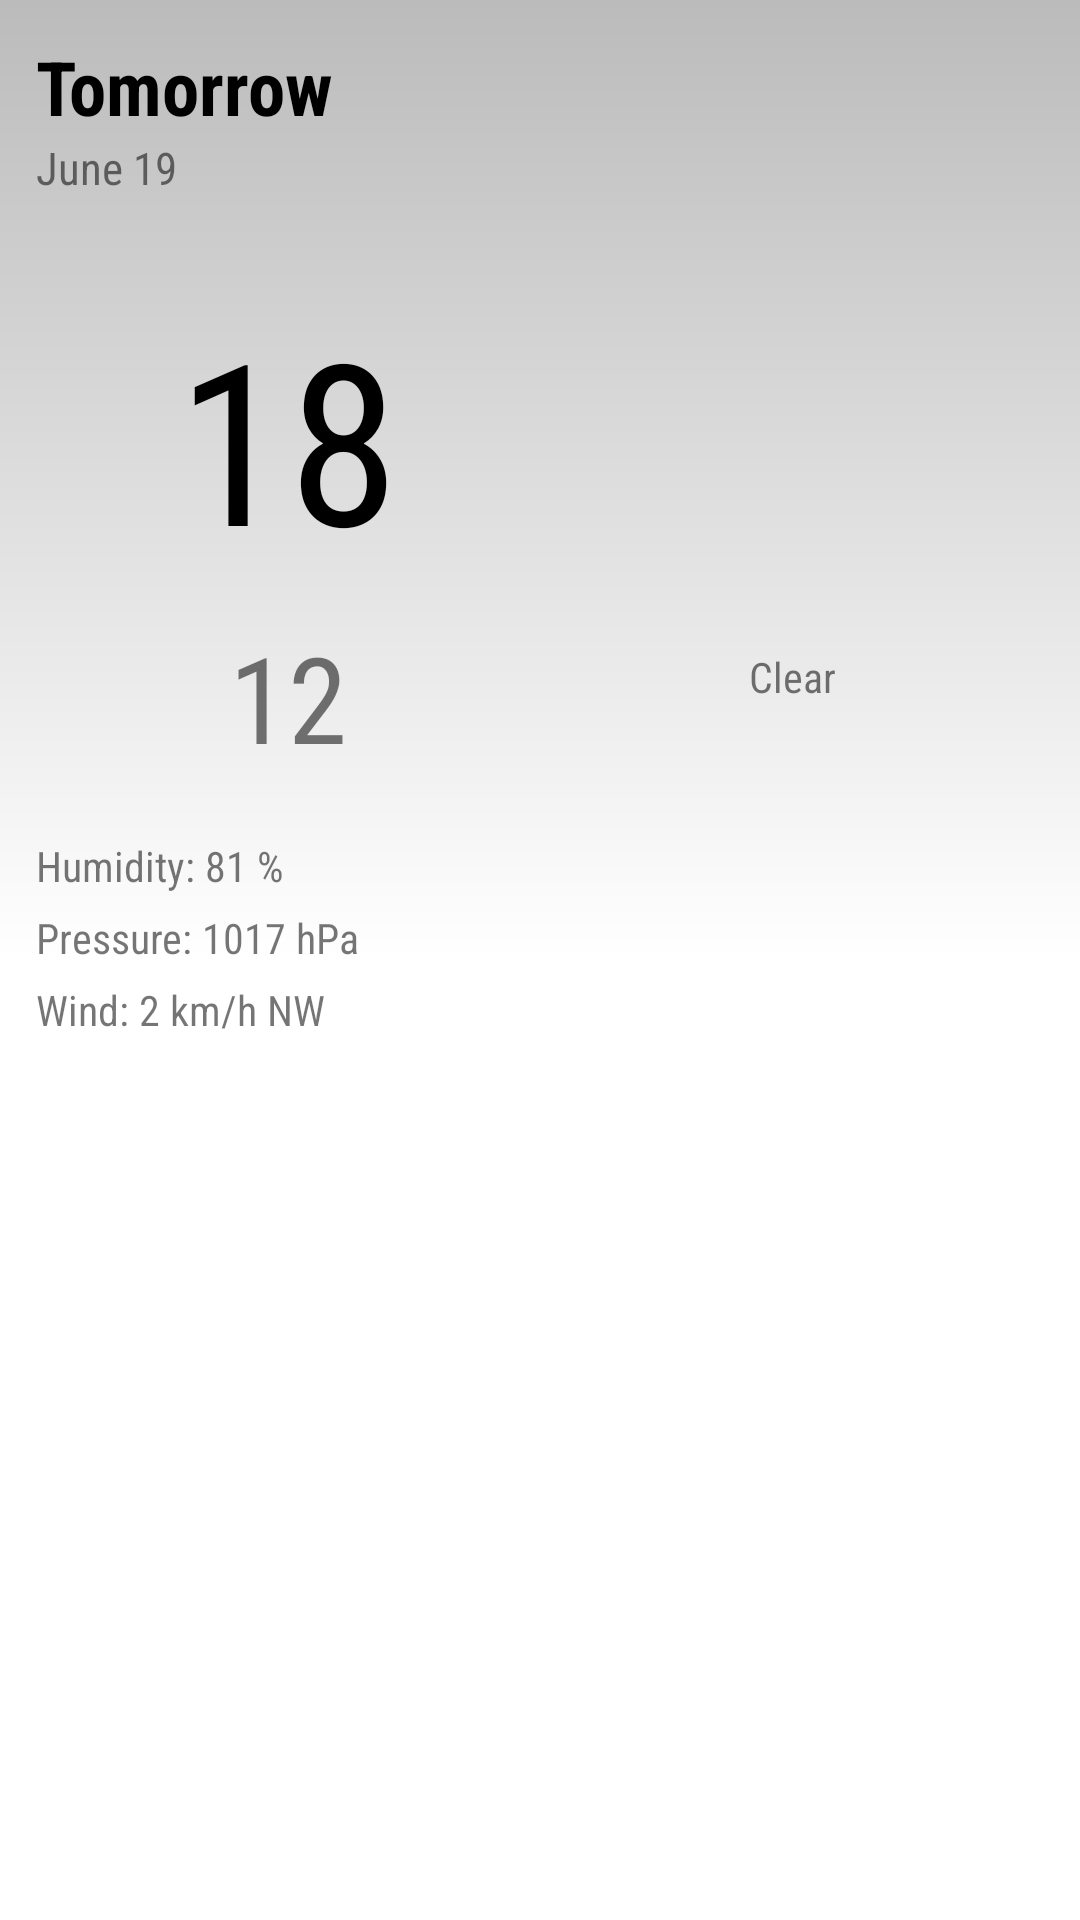

The Android layout XML behind this screen, and the referenced resources:
<!-- AndroidManifest.xml: application theme AppTheme -->
<!-- res/layout/activity_detail.xml -->
<?xml version="1.0" encoding="utf-8"?>
<FrameLayout
    xmlns:android="http://schemas.android.com/apk/res/android"
    xmlns:app="http://schemas.android.com/apk/res-auto"
    android:layout_height="match_parent"
    android:layout_width="match_parent">
    <ImageView
        android:layout_width="match_parent"
        android:layout_height="match_parent"
        android:src="@drawable/activity_background_gradient"/>
    <LinearLayout
        android:layout_width="match_parent"
        android:layout_height="match_parent"
        android:orientation="vertical"
        android:layout_margin="12dp">

        <TextView
            android:id="@+id/dayTextView"
            android:text="Tomorrow"
            android:layout_width="wrap_content"
            android:layout_height="wrap_content"
            android:textSize="25dp"
            android:textStyle="bold"
            android:textColor="@color/black" />

        <TextView
            android:id="@+id/dateTextView"
            android:text="June 19"
            android:layout_width="wrap_content"
            android:layout_height="wrap_content"
            android:textSize="15sp" />

        <LinearLayout
            android:layout_width="match_parent"
            android:layout_height="match_parent"
            android:orientation="horizontal"
            android:layout_marginTop="30dp">

            <RelativeLayout
                android:layout_width="0dp"
                android:layout_height="wrap_content"
                android:layout_weight="1">
                <TextView
                    android:id="@+id/maxTempTextView"
                    android:text="18"
                    android:layout_width="wrap_content"
                    android:layout_height="wrap_content"
                    android:textSize="75dp"
                    android:layout_centerHorizontal="true"
                    android:textColor="@color/black" />

                <TextView
                    android:id="@+id/minTempTextView"
                    android:text="12"
                    android:layout_width="wrap_content"
                    android:layout_height="wrap_content"
                    android:layout_below="@+id/maxTempTextView"
                    android:textSize="40sp"
                    android:layout_marginTop="10dp"
                    android:layout_centerHorizontal="true" />

                <TextView
                    android:id="@+id/humidityTextView"
                    android:text="Humidity: 81 %"
                    android:layout_width="wrap_content"
                    android:layout_height="wrap_content"
                    android:layout_below="@+id/minTempTextView"
                    android:layout_alignParentStart="true"
                    android:layout_marginTop="20dp" />

                <TextView
                    android:id="@+id/pressureTextView"
                    android:text="Pressure: 1017 hPa"
                    android:layout_width="wrap_content"
                    android:layout_height="wrap_content"
                    android:layout_below="@+id/humidityTextView"
                    android:layout_alignParentStart="true"
                    android:layout_marginTop="5dp"/>

                <TextView
                    android:id="@+id/windTextView"
                    android:text="Wind: 2 km/h NW"
                    android:layout_width="wrap_content"
                    android:layout_height="wrap_content"
                    android:layout_below="@+id/pressureTextView"
                    android:layout_alignParentStart="true"
                    android:layout_marginTop="5dp"/>
            </RelativeLayout>

            <RelativeLayout
                android:layout_width="0dp"
                android:layout_height="wrap_content"
                android:layout_weight="1">

                <ImageView
                    android:id="@+id/iconImageView"
                    android:layout_width="120dp"
                    android:layout_height="120dp"
                    app:srcCompat="@drawable/art_clear"
                    android:layout_alignParentStart="false"
                    android:layout_alignParentRight="false"
                    android:layout_centerInParent="false"
                    android:layout_centerHorizontal="true" />

                <TextView
                    android:id="@+id/conditionTextView"
                    android:text="Clear"
                    android:layout_width="120dp"
                    android:layout_height="wrap_content"
                    android:layout_below="@+id/iconImageView"
                    android:layout_alignParentStart="false"
                    android:layout_alignParentLeft="false"
                    android:layout_alignParentRight="false"
                    android:gravity="center"
                    android:layout_centerInParent="false"
                    android:layout_centerHorizontal="true" />

            </RelativeLayout>
        </LinearLayout>
    </LinearLayout>
</FrameLayout>
<!-- resources referenced by this layout -->
<resources>
  <color name="black">#000000</color>
  <!-- drawable activity_background_gradient (drawable-hdpi) -->
  <?xml version="1.0" encoding="utf-8"?>
  <shape xmlns:android="http://schemas.android.com/apk/res/android">
      <gradient
          android:angle="270"
          android:startColor="@color/lightGray"
          android:centerColor="@color/white"
          android:endColor="@color/white"/>
  </shape>
  <style name="AppTheme" parent="Theme.AppCompat.Light.NoActionBar">
          <item name="colorPrimary">@color/colorPrimary</item>
          <item name="colorPrimaryDark">@color/colorPrimaryDark</item>
          <item name="colorAccent">@color/colorAccent</item>
          <item name="android:fontFamily">sans-serif-condensed</item>
      </style>
  <color name="lightGray">#bbbbbb</color>
  <color name="white">#FFFFFF</color>
  <color name="colorPrimary">@color/blue</color>
  <color name="colorPrimaryDark">#18568c</color>
  <color name="colorAccent">#8b8b8b</color>
  <color name="blue">#2BAAF3</color>
</resources>
